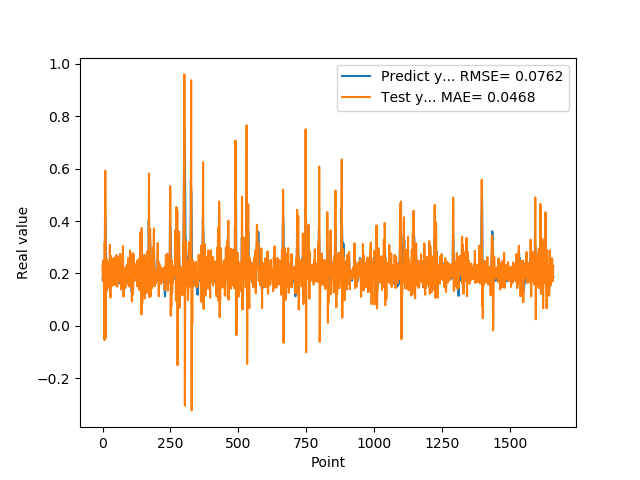

Values plotted in this chart, from the file beside it:
1.769561022520000082e-01, 2.312743092768185516e-01
1.810430586339999981e-01, 1.816280292978784960e-01
1.955727785830000398e-01, 1.710066700226220981e-01
1.954265981910000005e-01, 2.503200975993212785e-01
2.004670947789999880e-01, 2.392803134333803816e-01
2.029463946819999587e-01, 2.076357051155590661e-01
0.000000000000000000e+00, 2.202075009317010224e-01
1.862521618600000151e-01, -5.361660903738282163e-02
1.862153261900000301e-01, 3.212516183791975233e-01
4.038094580169999670e-01, 2.519909715227839908e-01
4.118085205549999461e-01, 5.914477186411186693e-01
3.743042349819999948e-01, 4.173362888818226701e-01
3.571429848669999685e-01, -4.598368834653256132e-02
2.572054266930000055e-01, 1.792059679461817379e-01
2.409307956699999753e-01, 1.546841175130866386e-01
2.253161966800000249e-01, 2.553122853100808221e-01
1.935185044999999937e-01, 1.347439896221016009e-01
1.787700653079999924e-01, 1.382047891604789025e-01
1.622045934200000150e-01, 1.880024944322429559e-01
1.761920750140000269e-01, 2.051419905391082543e-01
1.883655935530000325e-01, 1.978797149738523442e-01
1.861467957499999548e-01, 2.454709076416911329e-01
1.954913884399999968e-01, 2.052200023066445833e-01
1.954011768099999935e-01, 2.125313512544165229e-01
1.660518944260000185e-01, 2.253293941206259421e-01
1.907722949980000249e-01, 1.449598591461070951e-01
2.156041562559999625e-01, 1.915848269624847999e-01
1.898660957809999716e-01, 3.094324683950228638e-01
1.770474612709999895e-01, 1.846168376069120820e-01
2.001174986360000074e-01, 1.081151089374882829e-01
1.948629021640000125e-01, 2.569068854999321805e-01
1.922753006219999894e-01, 2.666949533773971259e-01
1.779100298880000042e-01, 1.662957615598810446e-01
1.810636967419999854e-01, 1.817495573563917555e-01
1.680064052340000114e-01, 1.974826281461184996e-01
1.635809391740000174e-01, 1.701892618688936598e-01
1.706920862200000111e-01, 1.535924847959676542e-01
1.916799396280000345e-01, 2.248025361886206719e-01
2.085516005749999957e-01, 2.556691234799111645e-01
2.058236002919999752e-01, 2.356927327612739764e-01
1.828240007160000513e-01, 2.574486620505763712e-01
1.857409924269999846e-01, 1.558174823168748391e-01
1.775099337099999841e-01, 1.781732036170469435e-01
1.752161234619999952e-01, 1.904457362082009886e-01
1.971126049759999999e-01, 1.828136922864028735e-01
1.845117062330000057e-01, 2.371703350210968286e-01
1.984785944219999987e-01, 1.981967527897767756e-01
2.143009155989999692e-01, 2.204025814458058230e-01
1.841159015890000139e-01, 2.634762483917564291e-01
2.104043960570000094e-01, 1.554548025807433176e-01
2.032361328599999739e-01, 1.883677187243821549e-01
2.088565975429999833e-01, 2.700804133679767793e-01
1.960448026660000231e-01, 2.458257347379583790e-01
1.900728046889999523e-01, 1.709799250313002172e-01
1.658952832220000062e-01, 1.497418844889524814e-01
1.872539073229999851e-01, 1.715022622640511030e-01
1.852532625200000171e-01, 2.156598570180527363e-01
1.799222826959999966e-01, 1.992706982729718912e-01
2.012764066460000223e-01, 1.979568613623182705e-01
1.978618204589999985e-01, 2.621902684698222408e-01
1.950792670250000027e-01, 2.349944863728818945e-01
... 1,599 more rows
